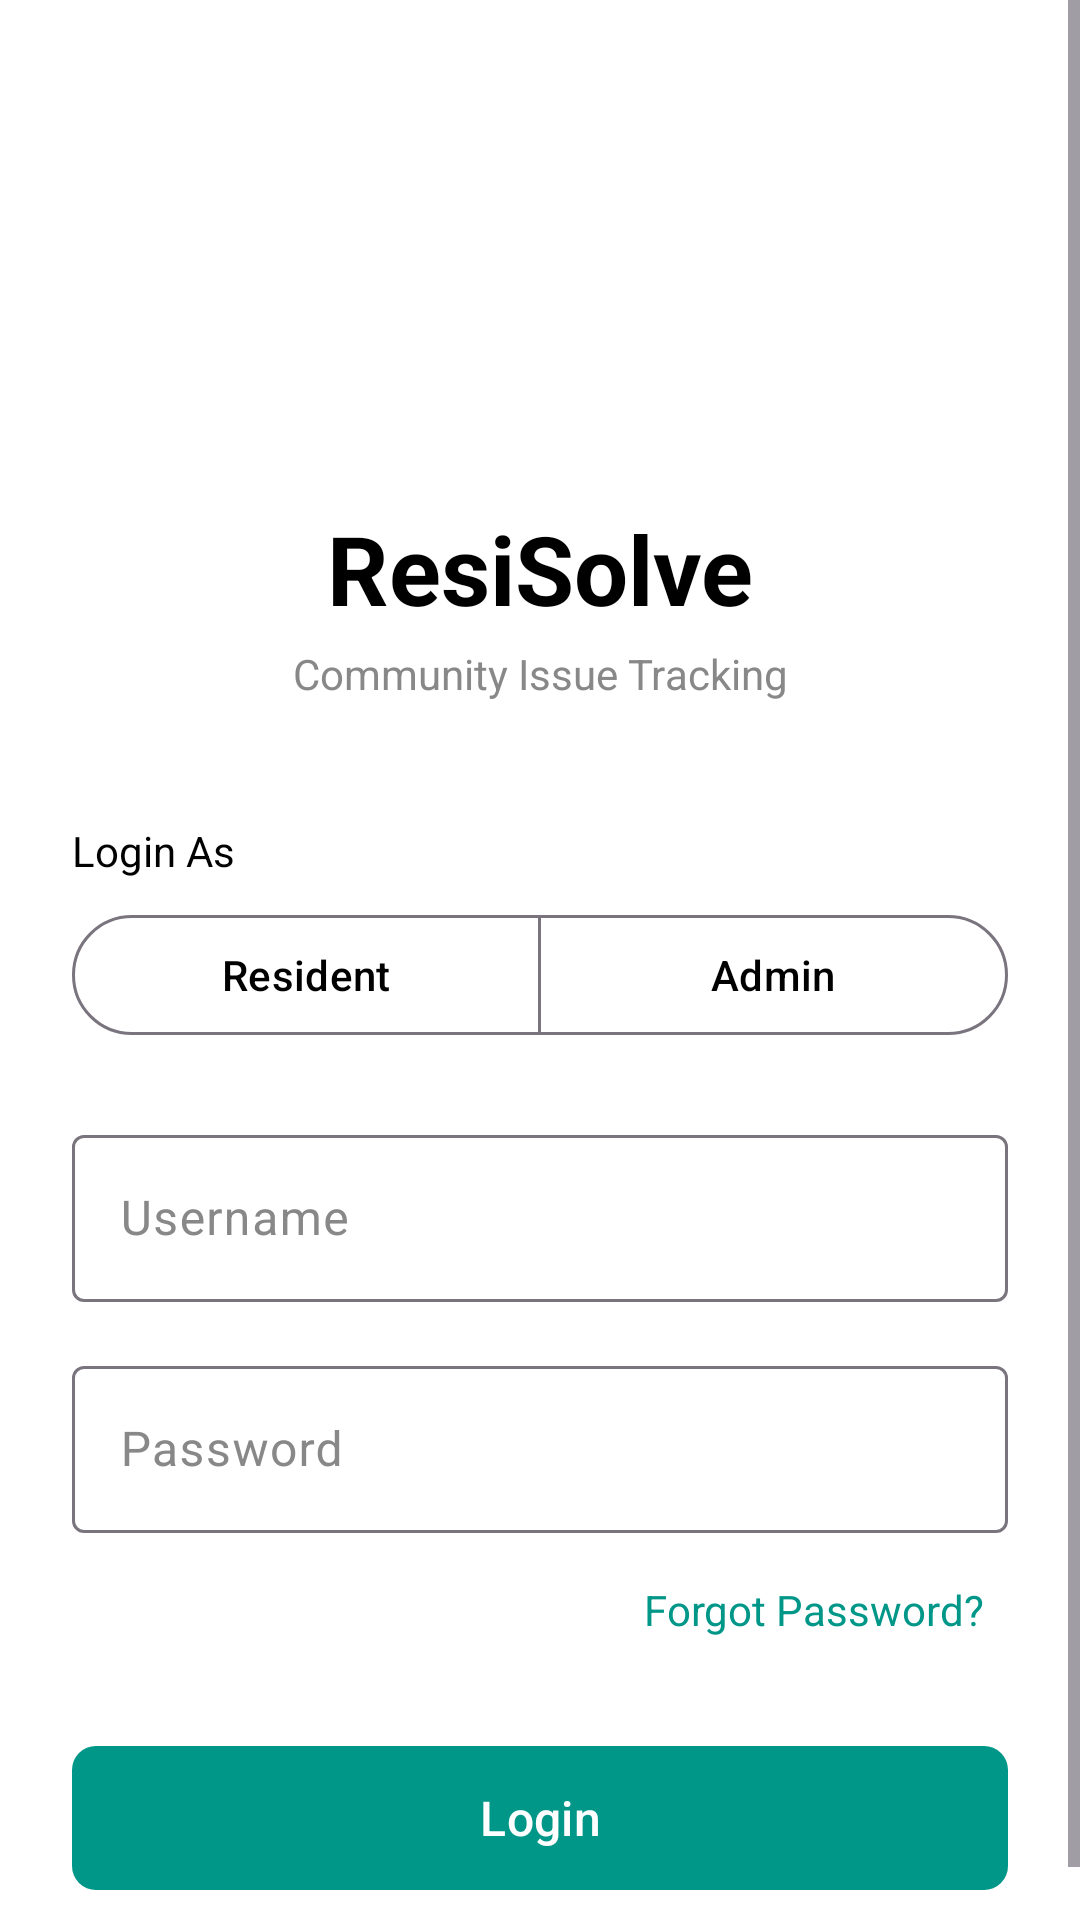

Here is an Android app screen rendered from its layout file. Give the layout XML and the strings, colors and styles it references.
<!-- AndroidManifest.xml: application theme Theme.ResiSolve -->
<!-- res/layout/activity_login.xml -->
<?xml version="1.0" encoding="utf-8"?>
<ScrollView xmlns:android="http://schemas.android.com/apk/res/android"
xmlns:app="http://schemas.android.com/apk/res-auto"
android:layout_width="match_parent"
android:layout_height="match_parent"
android:fillViewport="true"
android:background="?android:attr/colorBackground"
    >

<androidx.constraintlayout.widget.ConstraintLayout
    android:layout_width="match_parent"
    android:layout_height="wrap_content"
    android:padding="24dp">

    
    <ImageView
        android:id="@+id/ivAppLogo"
        android:layout_width="80dp"
        android:layout_height="80dp"
        android:src="@drawable/ic_home"
        android:contentDescription="@string/app_logo"
        android:layout_marginTop="48dp"
        app:layout_constraintTop_toTopOf="parent"
        app:layout_constraintStart_toStartOf="parent"
        app:layout_constraintEnd_toEndOf="parent"/>

    
    <TextView
        android:id="@+id/tvAppTitle"
        android:layout_width="0dp"
        android:layout_height="wrap_content"
        android:text="@string/app_name_full"
        android:textSize="32sp"
        android:textStyle="bold"
        android:textColor="?attr/colorOnBackground"
        android:gravity="center"
        android:layout_marginTop="16dp"
        app:layout_constraintTop_toBottomOf="@id/ivAppLogo"
        app:layout_constraintStart_toStartOf="parent"
        app:layout_constraintEnd_toEndOf="parent"/>

    
    <TextView
        android:id="@+id/tvSubtitle"
        android:layout_width="0dp"
        android:layout_height="wrap_content"
        android:text="@string/community_issue_tracking"
        android:textSize="14sp"
        android:textColor="?attr/colorOnSurfaceVariant"
        android:gravity="center"
        android:layout_marginTop="4dp"
        app:layout_constraintTop_toBottomOf="@id/tvAppTitle"
        app:layout_constraintStart_toStartOf="parent"
        app:layout_constraintEnd_toEndOf="parent"/>

    
    <TextView
        android:id="@+id/tvLoginAs"
        android:layout_width="wrap_content"
        android:layout_height="wrap_content"
        android:text="@string/login_as"
        android:textSize="14sp"
        android:textColor="?attr/colorOnSurface"
        android:layout_marginTop="40dp"
        app:layout_constraintTop_toBottomOf="@id/tvSubtitle"
        app:layout_constraintStart_toStartOf="parent"/>

    
    <com.google.android.material.button.MaterialButtonToggleGroup
        android:id="@+id/toggleUserType"
        android:layout_width="0dp"
        android:layout_height="wrap_content"
        android:layout_marginTop="8dp"
        app:singleSelection="true"
        app:selectionRequired="true"
        app:layout_constraintTop_toBottomOf="@id/tvLoginAs"
        app:layout_constraintStart_toStartOf="parent"
        app:layout_constraintEnd_toEndOf="parent">

        <com.google.android.material.button.MaterialButton
            android:id="@+id/btnResident"
            style="@style/Widget.Material3.Button.OutlinedButton"
            android:layout_width="0dp"
            android:layout_height="wrap_content"
            android:layout_weight="1"
            android:text="@string/resident"
            android:checked="true"/>

        <com.google.android.material.button.MaterialButton
            android:id="@+id/btnAdmin"
            style="@style/Widget.Material3.Button.OutlinedButton"
            android:layout_width="0dp"
            android:layout_height="wrap_content"
            android:layout_weight="1"
            android:text="@string/admin"/>

    </com.google.android.material.button.MaterialButtonToggleGroup>

    
    <com.google.android.material.textfield.TextInputLayout
        android:id="@+id/tilUsername"
        style="@style/Widget.Material3.TextInputLayout.OutlinedBox"
        android:layout_width="0dp"
        android:layout_height="wrap_content"
        android:hint="@string/username"
        android:layout_marginTop="24dp"
        app:layout_constraintTop_toBottomOf="@id/toggleUserType"
        app:layout_constraintStart_toStartOf="parent"
        app:layout_constraintEnd_toEndOf="parent">

        <com.google.android.material.textfield.TextInputEditText
            android:id="@+id/etUsername"
            android:layout_width="match_parent"
            android:layout_height="wrap_content"
            android:inputType="textEmailAddress"
            android:imeOptions="actionNext"/>

    </com.google.android.material.textfield.TextInputLayout>

    
    <com.google.android.material.textfield.TextInputLayout
        android:id="@+id/tilPassword"
        style="@style/Widget.Material3.TextInputLayout.OutlinedBox"
        android:layout_width="0dp"
        android:layout_height="wrap_content"
        android:hint="@string/password"
        android:layout_marginTop="16dp"
        app:passwordToggleEnabled="true"
        app:endIconMode="password_toggle"
        app:layout_constraintTop_toBottomOf="@id/tilUsername"
        app:layout_constraintStart_toStartOf="parent"
        app:layout_constraintEnd_toEndOf="parent">

        <com.google.android.material.textfield.TextInputEditText
            android:id="@+id/etPassword"
            android:layout_width="match_parent"
            android:layout_height="wrap_content"
            android:inputType="textPassword"
            android:imeOptions="actionDone"/>

    </com.google.android.material.textfield.TextInputLayout>

    
    <TextView
        android:id="@+id/tvForgotPassword"
        android:layout_width="wrap_content"
        android:layout_height="wrap_content"
        android:text="@string/forgot_password"
        android:textSize="14sp"
        android:textColor="?attr/colorPrimary"
        android:layout_marginTop="8dp"
        android:padding="8dp"
        app:layout_constraintTop_toBottomOf="@id/tilPassword"
        app:layout_constraintEnd_toEndOf="parent"/>

    
    <com.google.android.material.button.MaterialButton
        android:id="@+id/btnLogin"
        android:layout_width="0dp"
        android:layout_height="56dp"
        android:text="@string/login"
        android:textSize="16sp"
        android:layout_marginTop="24dp"
        app:cornerRadius="8dp"
        app:layout_constraintTop_toBottomOf="@id/tvForgotPassword"
        app:layout_constraintStart_toStartOf="parent"
        app:layout_constraintEnd_toEndOf="parent"/>

    
    <ProgressBar
        android:id="@+id/progressBar"
        android:layout_width="wrap_content"
        android:layout_height="wrap_content"
        android:visibility="gone"
        app:layout_constraintTop_toTopOf="@id/btnLogin"
        app:layout_constraintBottom_toBottomOf="@id/btnLogin"
        app:layout_constraintStart_toStartOf="parent"
        app:layout_constraintEnd_toEndOf="parent"/>

</androidx.constraintlayout.widget.ConstraintLayout>

</ScrollView>
<!-- resources referenced by this layout -->
<resources>
  <string name="admin">Admin</string>
  <string name="app_logo">App Logo</string>
  <string name="app_name_full">ResiSolve</string>
  <string name="community_issue_tracking">Community Issue Tracking</string>
  <string name="forgot_password">Forgot Password?</string>
  <string name="login">Login</string>
  <string name="login_as">Login As</string>
  <string name="password">Password</string>
  <string name="resident">Resident</string>
  <string name="username">Username</string>
  <style name="Theme.ResiSolve" parent="Theme.Material3.Light.NoActionBar">
          <item name="colorPrimary">@color/teal_500</item>
          <item name="colorOnPrimary">@color/white</item>
          <item name="colorSecondary">@color/teal_700</item>
          <item name="colorOnSecondary">@color/white</item>
          <item name="android:colorBackground">@color/white</item>
          <item name="colorOnBackground">@color/black</item>
          <item name="colorOnSurface">@color/black</item>
          <item name="colorOnSurfaceVariant">@color/gray</item>
      </style>
  <color name="teal_500">#FF009688</color>
  <color name="white">#FFFFFFFF</color>
  <color name="teal_700">#FF00796B</color>
  <color name="black">#FF000000</color>
  <color name="gray">#FF888888</color>
</resources>
